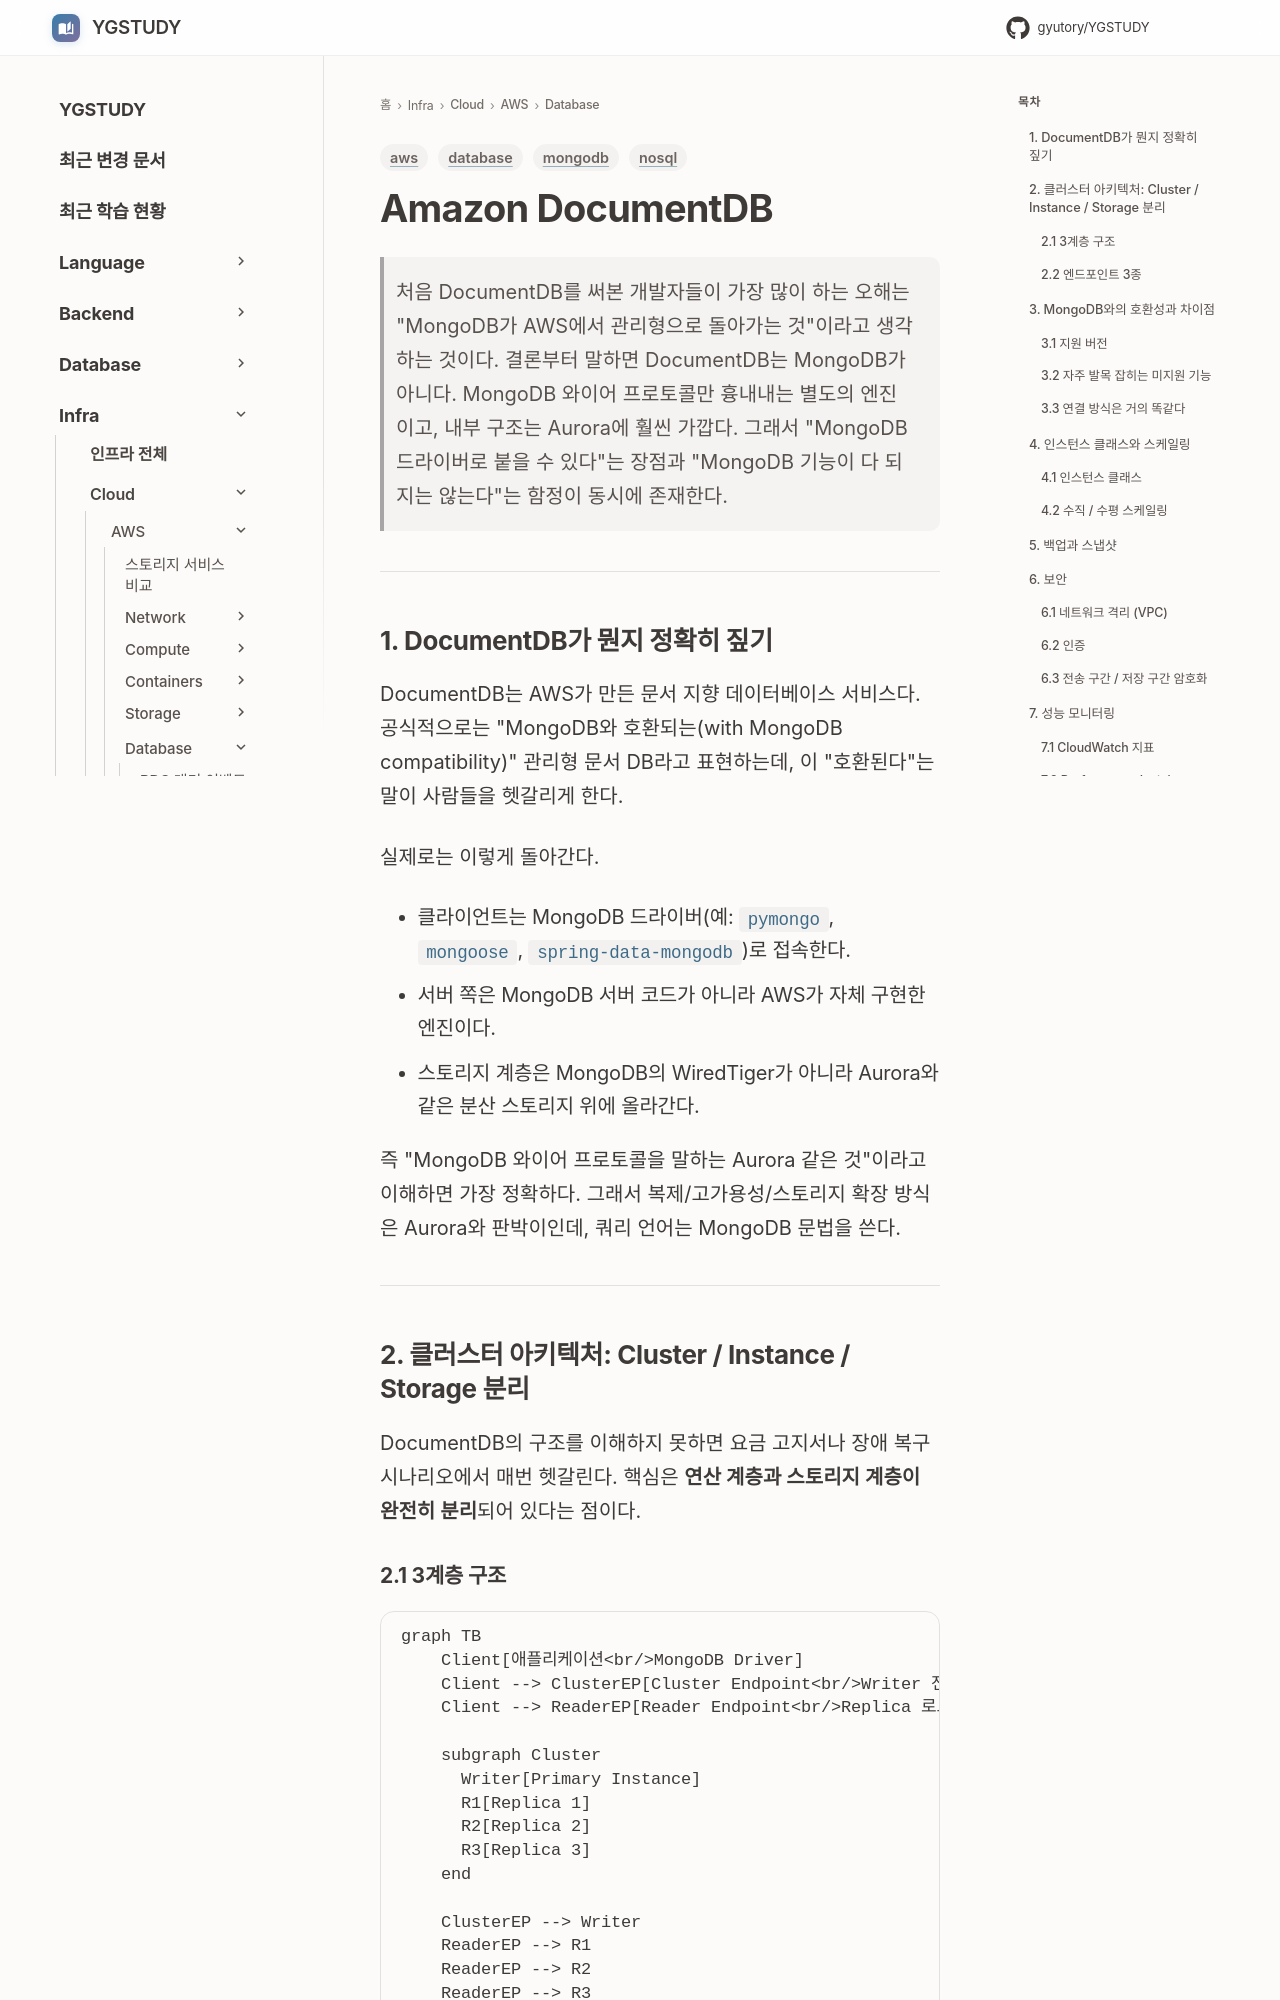

repository: GYUTORY/YGSTUDY · page: Cloud/AWS/Database/Document_DB/index.html · generator: mkdocs

---
title: Amazon DocumentDB
tags: [aws, mongodb, nosql, database]
updated: 2026-04-23
---

# Amazon DocumentDB

> 처음 DocumentDB를 써본 개발자들이 가장 많이 하는 오해는 "MongoDB가 AWS에서 관리형으로 돌아가는 것"이라고 생각하는 것이다.
> 결론부터 말하면 DocumentDB는 MongoDB가 아니다. MongoDB 와이어 프로토콜만 흉내내는 별도의 엔진이고, 내부 구조는 Aurora에 훨씬 가깝다.
> 그래서 "MongoDB 드라이버로 붙을 수 있다"는 장점과 "MongoDB 기능이 다 되지는 않는다"는 함정이 동시에 존재한다.

---

## 1. DocumentDB가 뭔지 정확히 짚기

DocumentDB는 AWS가 만든 문서 지향 데이터베이스 서비스다. 공식적으로는 "MongoDB와 호환되는(with MongoDB compatibility)" 관리형 문서 DB라고 표현하는데, 이 "호환된다"는 말이 사람들을 헷갈리게 한다.

실제로는 이렇게 돌아간다.

- 클라이언트는 MongoDB 드라이버(예: `pymongo`, `mongoose`, `spring-data-mongodb`)로 접속한다.
- 서버 쪽은 MongoDB 서버 코드가 아니라 AWS가 자체 구현한 엔진이다.
- 스토리지 계층은 MongoDB의 WiredTiger가 아니라 Aurora와 같은 분산 스토리지 위에 올라간다.

즉 "MongoDB 와이어 프로토콜을 말하는 Aurora 같은 것"이라고 이해하면 가장 정확하다. 그래서 복제/고가용성/스토리지 확장 방식은 Aurora와 판박이인데, 쿼리 언어는 MongoDB 문법을 쓴다.

---

## 2. 클러스터 아키텍처: Cluster / Instance / Storage 분리

DocumentDB의 구조를 이해하지 못하면 요금 고지서나 장애 복구 시나리오에서 매번 헷갈린다. 핵심은 **연산 계층과 스토리지 계층이 완전히 분리**되어 있다는 점이다.
